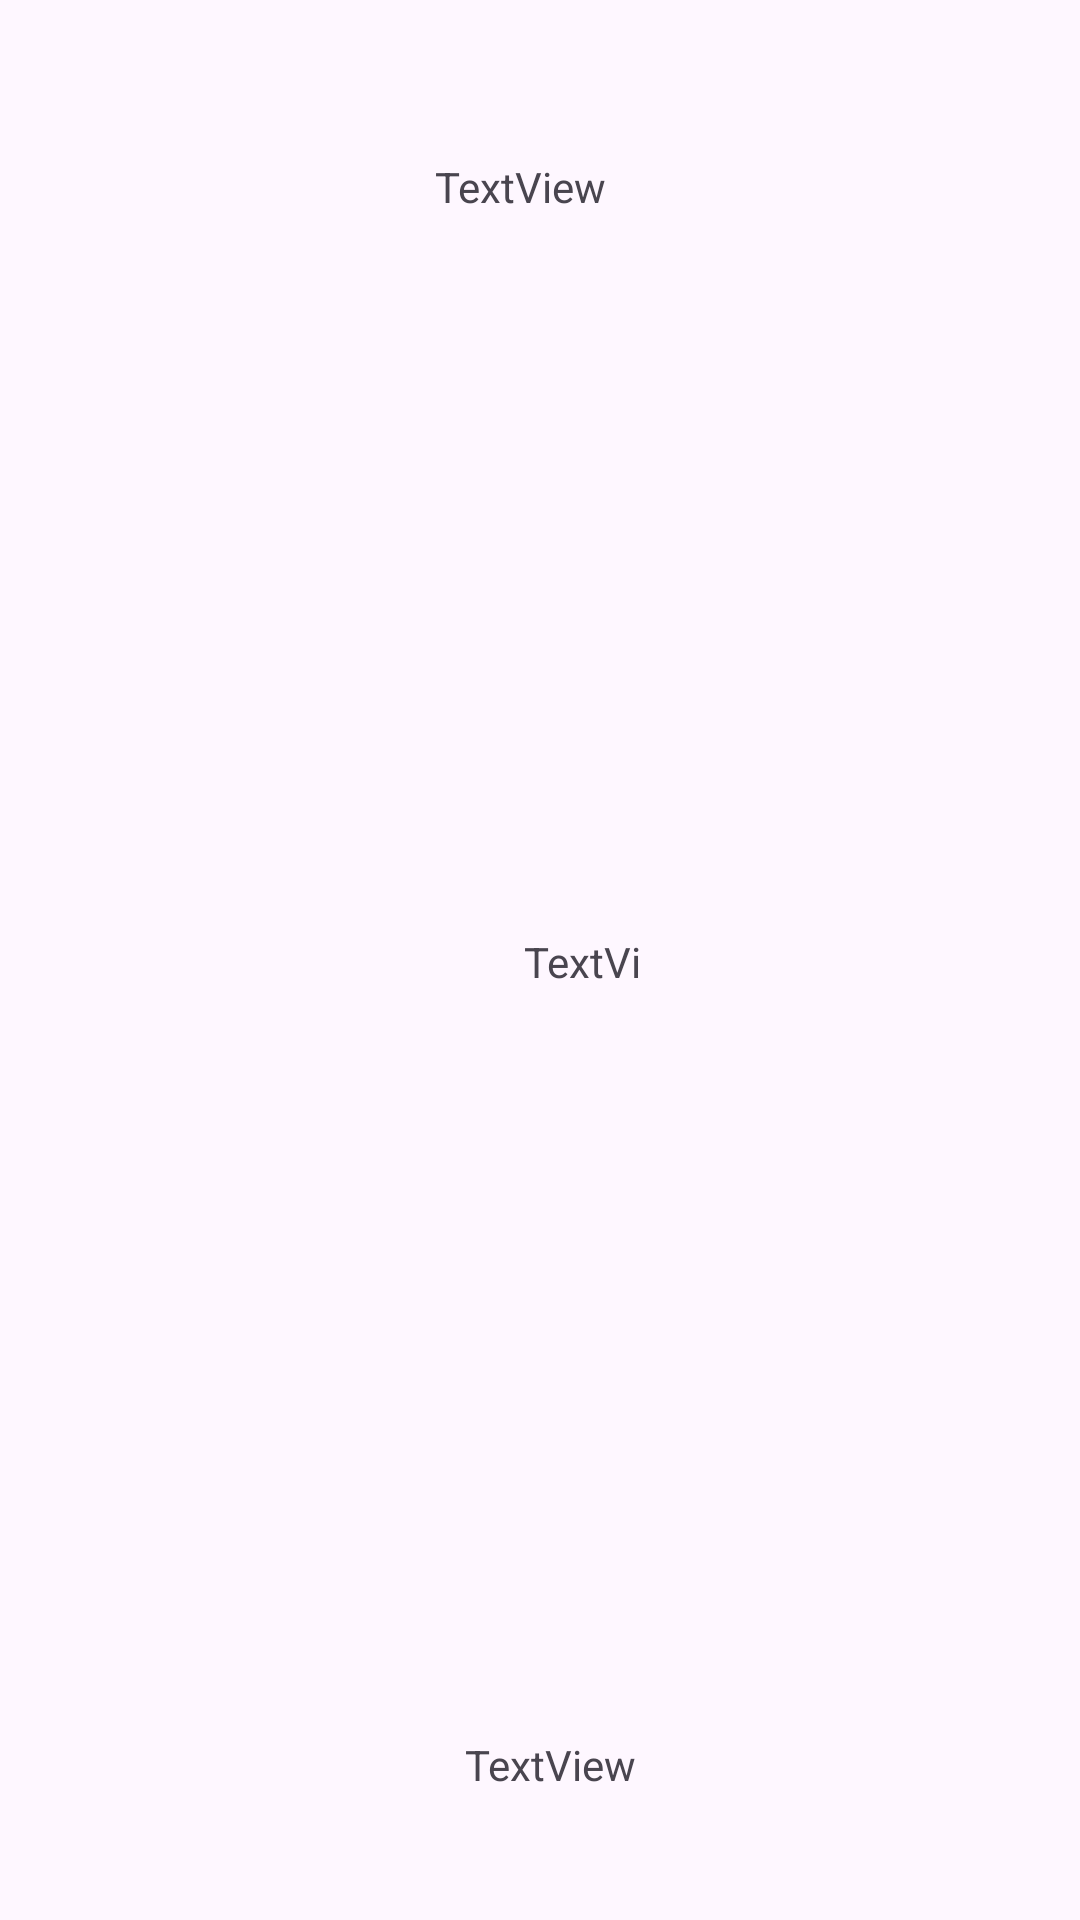

Write the Android layout XML for this screen, with the resource values it uses.
<!-- AndroidManifest.xml: application theme Theme.TPPIZZA -->
<!-- res/layout/item.xml -->
<?xml version="1.0" encoding="utf-8"?>
<androidx.constraintlayout.widget.ConstraintLayout xmlns:android="http://schemas.android.com/apk/res/android"
    xmlns:app="http://schemas.android.com/apk/res-auto"
    xmlns:tools="http://schemas.android.com/tools"
    android:layout_width="match_parent"
    android:layout_height="wrap_content">


    <ImageView
        android:id="@+id/photopizza"
        android:layout_width="110dp"
        android:layout_height="126dp"
        android:layout_marginStart="12dp"
        android:layout_marginTop="10dp"
        app:layout_constraintBottom_toBottomOf="parent"
        app:layout_constraintEnd_toEndOf="parent"
        app:layout_constraintHorizontal_bias="0.0"
        app:layout_constraintStart_toStartOf="parent"
        app:layout_constraintTop_toTopOf="parent"
        app:layout_constraintVertical_bias="0.0"
        app:srcCompat="@drawable/ic_launcher_background" />

    <ImageView
        android:id="@+id/personne"
        android:layout_width="43dp"
        android:layout_height="42dp"
        android:layout_marginTop="11dp"
        app:layout_constraintBottom_toBottomOf="parent"
        app:layout_constraintEnd_toEndOf="parent"
        app:layout_constraintHorizontal_bias="0.399"
        app:layout_constraintStart_toStartOf="parent"
        app:layout_constraintTop_toBottomOf="@+id/nompizza"
        app:layout_constraintVertical_bias="0.129"
        app:srcCompat="@drawable/ic_launcher_background" />

    <ImageView
        android:id="@+id/time"
        android:layout_width="27dp"
        android:layout_height="26dp"
        app:layout_constraintBottom_toBottomOf="parent"
        app:layout_constraintEnd_toEndOf="parent"
        app:layout_constraintHorizontal_bias="0.382"
        app:layout_constraintStart_toStartOf="parent"
        app:layout_constraintTop_toTopOf="parent"
        app:layout_constraintVertical_bias="0.945"
        app:srcCompat="@drawable/ic_launcher_background" />

    <TextView
        android:id="@+id/textpersonne"
        android:layout_width="46dp"
        android:layout_height="18dp"
        android:text="TextView"
        app:layout_constraintBottom_toBottomOf="parent"
        app:layout_constraintEnd_toEndOf="parent"
        app:layout_constraintHorizontal_bias="0.556"
        app:layout_constraintStart_toStartOf="parent"
        app:layout_constraintTop_toTopOf="parent" />

    <TextView
        android:id="@+id/timetext"
        android:layout_width="67dp"
        android:layout_height="27dp"
        android:text="TextView"
        app:layout_constraintBottom_toBottomOf="parent"
        app:layout_constraintEnd_toEndOf="parent"
        app:layout_constraintHorizontal_bias="0.529"
        app:layout_constraintStart_toStartOf="parent"
        app:layout_constraintTop_toTopOf="parent"
        app:layout_constraintVertical_bias="0.944" />

    <ImageView
        android:id="@+id/detail"
        android:layout_width="33dp"
        android:layout_height="32dp"
        android:layout_marginEnd="11dp"
        app:layout_constraintBottom_toBottomOf="parent"
        app:layout_constraintEnd_toEndOf="parent"
        app:layout_constraintHorizontal_bias="0.986"
        app:layout_constraintStart_toStartOf="parent"
        app:layout_constraintTop_toTopOf="parent"
        app:layout_constraintVertical_bias="0.479"
        app:srcCompat="@drawable/ic_launcher_background" />

    <TextView
        android:id="@+id/nompizza"
        android:layout_width="wrap_content"
        android:layout_height="wrap_content"
        android:layout_marginStart="23dp"
        android:layout_marginEnd="208dp"
        android:text="TextView"
        app:layout_constraintBottom_toBottomOf="parent"
        app:layout_constraintEnd_toEndOf="parent"
        app:layout_constraintHorizontal_bias="0.0"
        app:layout_constraintStart_toEndOf="@+id/photopizza"
        app:layout_constraintTop_toTopOf="parent"
        app:layout_constraintVertical_bias="0.085" />
</androidx.constraintlayout.widget.ConstraintLayout>
<!-- resources referenced by this layout -->
<resources>
  <style name="Theme.TPPIZZA" parent="Base.Theme.TPPIZZA" />
  <style name="Base.Theme.TPPIZZA" parent="Theme.Material3.DayNight.NoActionBar">
          
          
      </style>
</resources>
